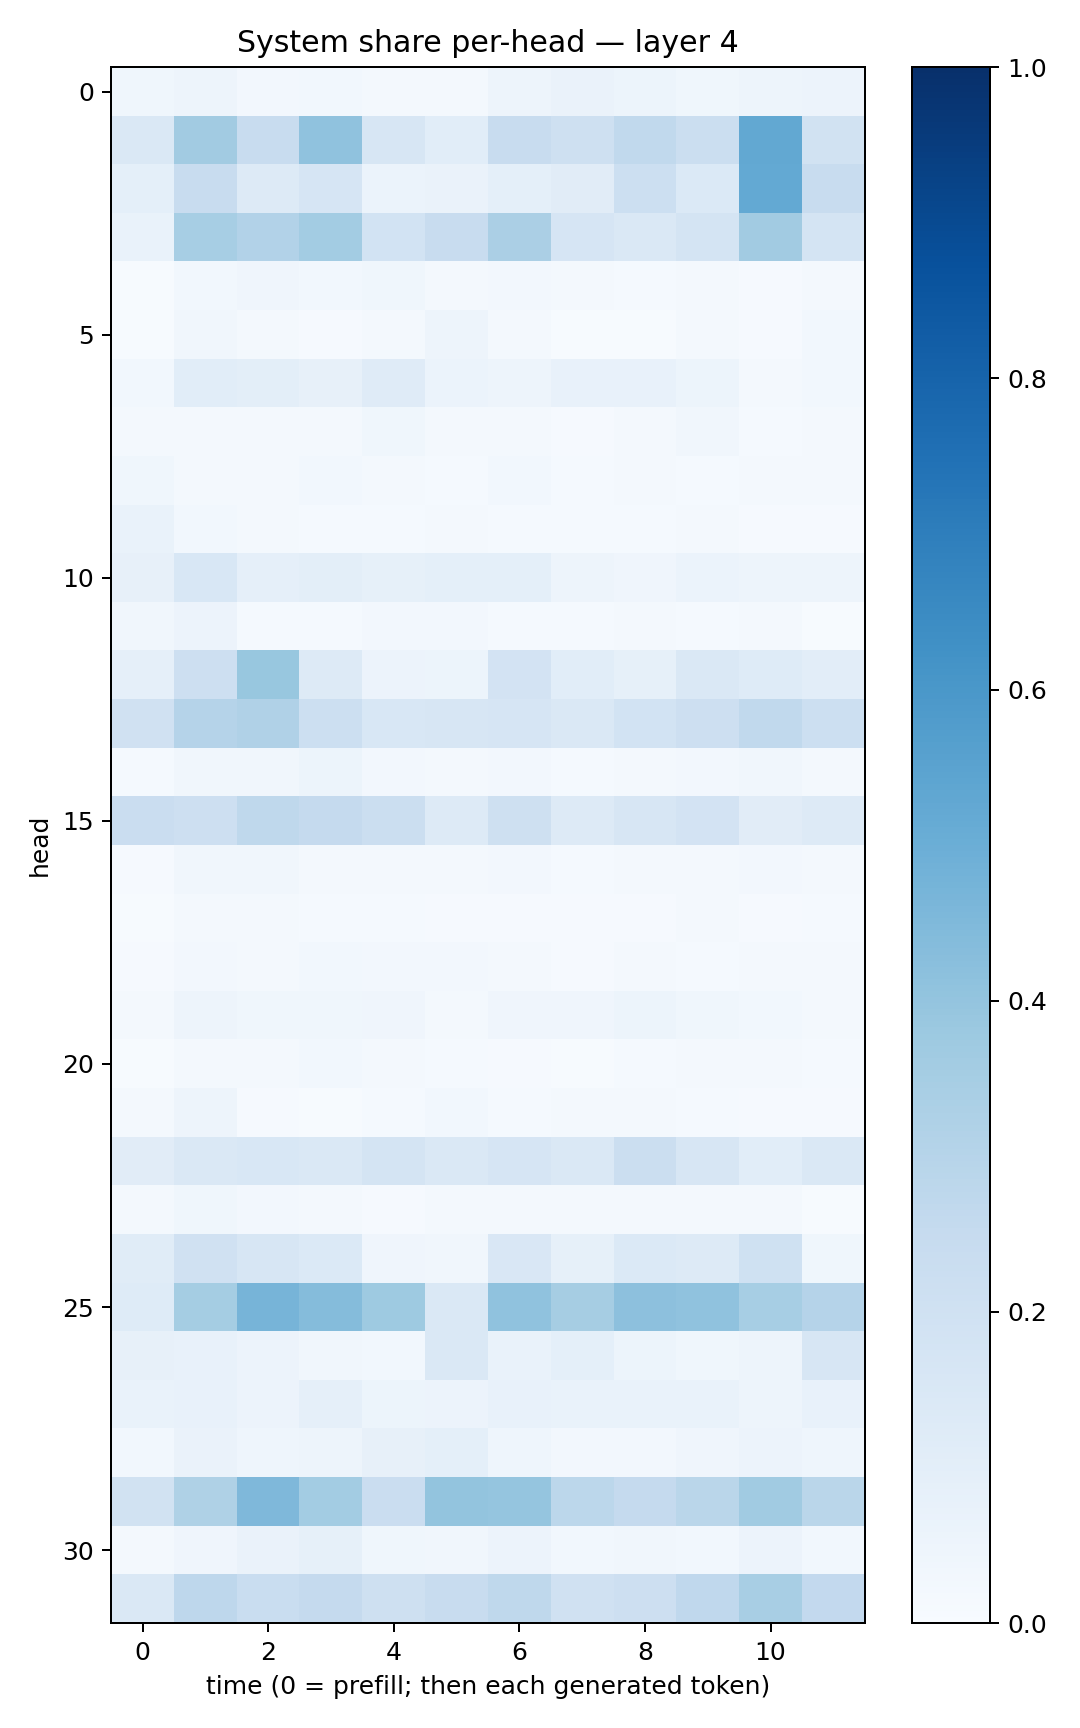

Data behind this chart, as committed beside it:
0.037985463, 0.050257113, 0.025145032, 0.02898696, 0.018468766, 0.022492277, 0.04875552, 0.063126735, 0.054056685, 0.039004926, 0.047517806, 0.05661212
0.1482, 0.3615, 0.2413, 0.4079, 0.1633, 0.1065, 0.2381, 0.2093, 0.2634, 0.2198, 0.527, 0.1888
0.09358, 0.237, 0.1272, 0.1672, 0.06156, 0.06599, 0.09297, 0.1117, 0.2174, 0.1391, 0.5209, 0.2367
0.06741, 0.3469, 0.3112, 0.3588, 0.1838, 0.2397, 0.3357, 0.165, 0.1475, 0.1762, 0.3622, 0.1789
0.004312, 0.03123, 0.0421, 0.02938, 0.03677, 0.01807, 0.02559, 0.02043, 0.01538, 0.017, 0.00865, 0.01949
0.005913, 0.03352, 0.01829, 0.01124, 0.0175, 0.04897, 0.01903, 0.006512, 0.00772, 0.01591, 0.009088, 0.02929
0.02941, 0.1089, 0.09935, 0.07957, 0.1177, 0.06148, 0.04887, 0.0704, 0.07694, 0.05241, 0.018, 0.03049
0.01674, 0.0177, 0.01975, 0.0222, 0.03829, 0.01818, 0.01837, 0.01135, 0.01766, 0.03199, 0.01324, 0.01665
0.03785, 0.0212, 0.01729, 0.02742, 0.01915, 0.01549, 0.02851, 0.01507, 0.02128, 0.01494, 0.02213, 0.01613
0.06725, 0.02921, 0.01704, 0.01267, 0.01449, 0.02056, 0.01496, 0.01319, 0.01546, 0.01845, 0.01008, 0.008166
0.0804, 0.1539, 0.08888, 0.1002, 0.08419, 0.09091, 0.09035, 0.04852, 0.03937, 0.05863, 0.0474, 0.04895
0.03377, 0.05545, 0.01313, 0.01561, 0.02381, 0.02664, 0.01216, 0.01315, 0.01746, 0.01421, 0.01868, 0.005379
0.08783, 0.2128, 0.3892, 0.1321, 0.05805, 0.0531, 0.1798, 0.1092, 0.08371, 0.1426, 0.122, 0.1026
0.1985, 0.3013, 0.3168, 0.2149, 0.1553, 0.1577, 0.1641, 0.1453, 0.1842, 0.2112, 0.2643, 0.2155
0.01258, 0.0328, 0.03345, 0.05368, 0.02454, 0.02322, 0.02586, 0.01269, 0.01853, 0.02379, 0.03289, 0.01703
0.2287, 0.2143, 0.2701, 0.2507, 0.2231, 0.1282, 0.2053, 0.1301, 0.1579, 0.1816, 0.1118, 0.1297
0.008218, 0.03205, 0.03145, 0.02008, 0.02282, 0.01886, 0.02708, 0.01373, 0.01575, 0.01912, 0.02353, 0.02025
0.006763, 0.01879, 0.01647, 0.01196, 0.01422, 0.01002, 0.0106, 0.008871, 0.009467, 0.01608, 0.01136, 0.01371
0.009297, 0.02364, 0.02306, 0.02741, 0.02352, 0.02435, 0.0212, 0.011, 0.017, 0.01335, 0.01859, 0.02274
0.02296, 0.0498, 0.03731, 0.03902, 0.04187, 0.01959, 0.04199, 0.03963, 0.05378, 0.03755, 0.02765, 0.02258
0.006354, 0.01595, 0.02124, 0.02749, 0.02035, 0.01451, 0.01079, 0.00626, 0.01245, 0.01862, 0.01774, 0.01298
0.02133, 0.04981, 0.01022, 0.00477, 0.01261, 0.03049, 0.01539, 0.01996, 0.01852, 0.0122, 0.008702, 0.01122
0.1117, 0.1407, 0.1555, 0.1483, 0.1785, 0.1478, 0.1644, 0.1465, 0.2251, 0.158, 0.1079, 0.144
0.02092, 0.03639, 0.02571, 0.01675, 0.01092, 0.01696, 0.01818, 0.01686, 0.02093, 0.01909, 0.02281, 0.005806
0.1152, 0.1968, 0.1597, 0.1383, 0.0394, 0.03283, 0.149, 0.08302, 0.1403, 0.1264, 0.203, 0.03767
0.1243, 0.355, 0.4699, 0.4344, 0.3739, 0.1455, 0.4066, 0.3503, 0.4178, 0.4082, 0.3463, 0.3017
0.07813, 0.07484, 0.05565, 0.03478, 0.03108, 0.1438, 0.06784, 0.09192, 0.05454, 0.03626, 0.04981, 0.1595
0.06901, 0.07676, 0.05485, 0.08789, 0.05289, 0.05791, 0.07539, 0.06745, 0.06973, 0.06883, 0.04941, 0.07155
0.02958, 0.06611, 0.04654, 0.04982, 0.08021, 0.09212, 0.04303, 0.02457, 0.02724, 0.04009, 0.05619, 0.04507
0.1941, 0.3228, 0.4501, 0.3569, 0.2296, 0.3997, 0.3969, 0.2804, 0.2534, 0.2873, 0.3652, 0.2888
0.01711, 0.04089, 0.06357, 0.08456, 0.03822, 0.03388, 0.058, 0.031, 0.03313, 0.02958, 0.05537, 0.02898
0.1436, 0.2746, 0.2339, 0.2536, 0.2098, 0.2377, 0.2703, 0.1986, 0.2133, 0.2673, 0.3399, 0.2588
